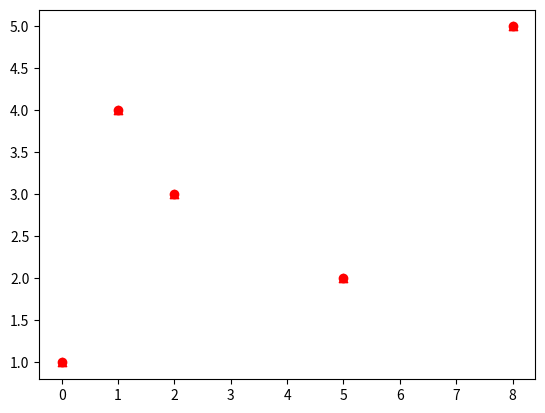

This figure's Python source:
import matplotlib.pyplot as plt


def simple_plot():
    x = [0, 1, 2, 3, 4]
    y = [0, 1, 4, 9, 16]

    plt.plot(x, y)
    plt.show()


def scatter_plot():
    x = [0, 1, 2, 5, 8]
    y = [1, 4, 3, 2, 5]
    plt.scatter(x, y)
    plt.show()


def scatter_plot_custom_design():
    x = [0, 1, 2, 5, 8]
    y = [1, 4, 3, 2, 5]
    plt.scatter(x, y, color='red')
    plt.show()

    x = [0, 1, 2, 5, 8]
    y = [1, 4, 3, 2, 5]
    plt.scatter(x, y, color='red', marker='^')
    plt.show()


def scatter_plot_labels():
    x = [0, 1, 2, 5, 8]
    y = [1, 4, 3, 2, 5]
    plt.scatter(x, y, color='red', marker='^')
    plt.xlabel('X Axis Label')
    plt.ylabel('Y Axis Label')
    plt.show()


def scatter_plot_limits():
    x = [0, 1, 2, 5, 8]
    y = [1, 4, 3, 2, 5]
    plt.scatter(x, y, color='red', marker='^')
    plt.xlabel('X Axis Label')
    plt.ylabel('Y Axis Label')
    plt.ylim(0)
    plt.show()

scatter_plot_custom_design()